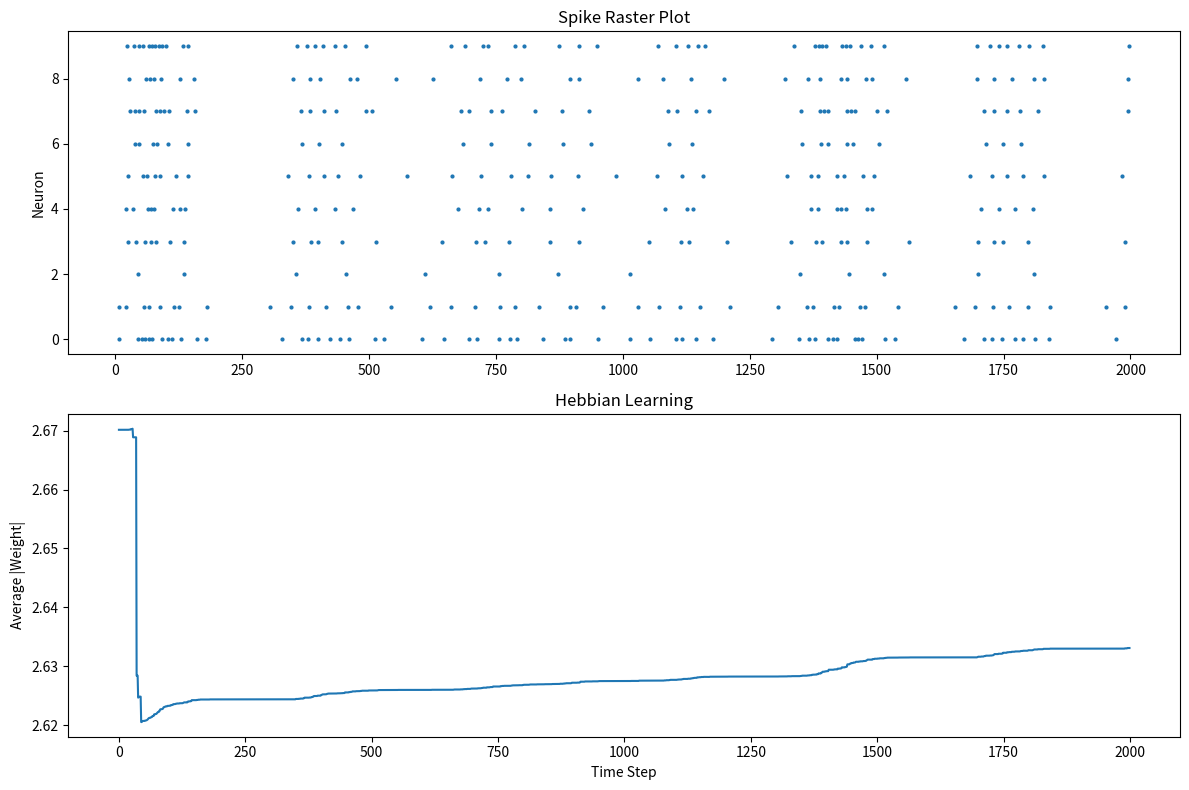

This figure's Python source:
# randomized Izhikevich network with hebbian Learning
# heterogeneity added
# transmission delays added

import numpy as np
import matplotlib.pyplot as plt

# SIMULATION PARAMETERS

N = 10
time_steps = 2000
dt = 0.5

decay = 0.97

learning_rate = 0.001
max_weight = 10

# HETEROGENEOUS NEURONS

a = np.random.normal(0.02, 0.002, N)
b = np.random.normal(0.20, 0.01, N)

c = np.full(N, -65.0)
d = np.full(N, 8.0)

v = c.copy()
u = b * v

# NETWORK WEIGHTS

W = np.zeros((N,N))

mask = np.random.random((N,N)) < 0.4

W[mask] = np.random.normal(8, 2, np.sum(mask))

# Remove self-connections
np.fill_diagonal(W, 0)

# Last 2 neurons inhibitory
for i in [8, 9]:
    W[i, :] = -0.5 * np.abs(W[i, :])

# TRANSMISSION DELAYS

delays = np.random.randint(1, 15, (N, N))

# EVENT QUEUE

event_queue = [[] for _ in range(time_steps + 100)]

# SYNAPTIC CURRENTS

syn_current = np.zeros(N)

# RECORDING

spike_times = []
spike_neurons = []

avg_weight_trace = []

spike_counts = np.zeros(N)

# MAIN LOOP

for t in range(time_steps):

    # Decay synaptic currents

    syn_current *= decay

    # Input currents

    I = syn_current.copy()

    # Sensory neurons
    I[0] += 10 + np.random.normal(0, 1)
    I[1] += 10 + np.random.normal(0, 1)

    # Small background noise
    I += np.random.normal(0, 0.3, N)

    # Deliver delayed spikes

    for target, current in event_queue[t]:
        syn_current[target] += current

    # Update neurons

    spikes = []

    for i in range(N):

        dv = (
            0.04 * v[i]**2
            + 5 * v[i]
            + 140
            - u[i]
            + I[i]
        )

        du = a[i] * (b[i] * v[i] - u[i])

        v[i] += dt * dv
        u[i] += dt * du

        # Safety clamp
        v[i] = np.clip(v[i], -100, 100)

        if v[i] >= 30:

            spikes.append(i)

            spike_times.append(t)
            spike_neurons.append(i)

            spike_counts[i] += 1

            v[i] = c[i]
            u[i] += d[i]

    # Schedule future spikes

    for source in spikes:

        for target in range(N):

            if source == target:
                continue

            arrival_time = t + delays[source, target]

            if arrival_time < len(event_queue):

                event_queue[arrival_time].append(
                    (
                        target,
                        W[source, target]
                    )
                )

    # Hebbian Learning

    recent_window = 20

    recent_neurons = []

    for tt, neuron in zip(spike_times, spike_neurons):

        if t - tt <= recent_window:
            recent_neurons.append(neuron)

    for source in spikes:

        for target in recent_neurons:

            if source == target:
                continue

            growth = (
                learning_rate
                * (1 - abs(W[source, target]) / max_weight)
            )

            W[source, target] += growth

            W[source, target] = np.clip(
                W[source, target],
                -max_weight,
                max_weight
            )

    avg_weight_trace.append(
        np.mean(np.abs(W))
    )

# DIAGNOSTICS

print("\nSpike Counts")
print("----------------")

for i in range(N):
    print(f"Neuron {i}: {int(spike_counts[i])}")

print("\nAverage Weight:")
print(np.mean(np.abs(W)))

print("\nMaximum Weight:")
print(np.max(np.abs(W)))

# RESULTS

plt.figure(figsize=(12, 8))

plt.subplot(2, 1, 1)

plt.scatter(
    spike_times,
    spike_neurons,
    s=4
)

plt.title("Spike Raster Plot")
plt.ylabel("Neuron")

plt.subplot(2, 1, 2)

plt.plot(avg_weight_trace)

plt.title("Hebbian Learning")
plt.ylabel("Average |Weight|")
plt.xlabel("Time Step")

plt.tight_layout()
plt.show()
